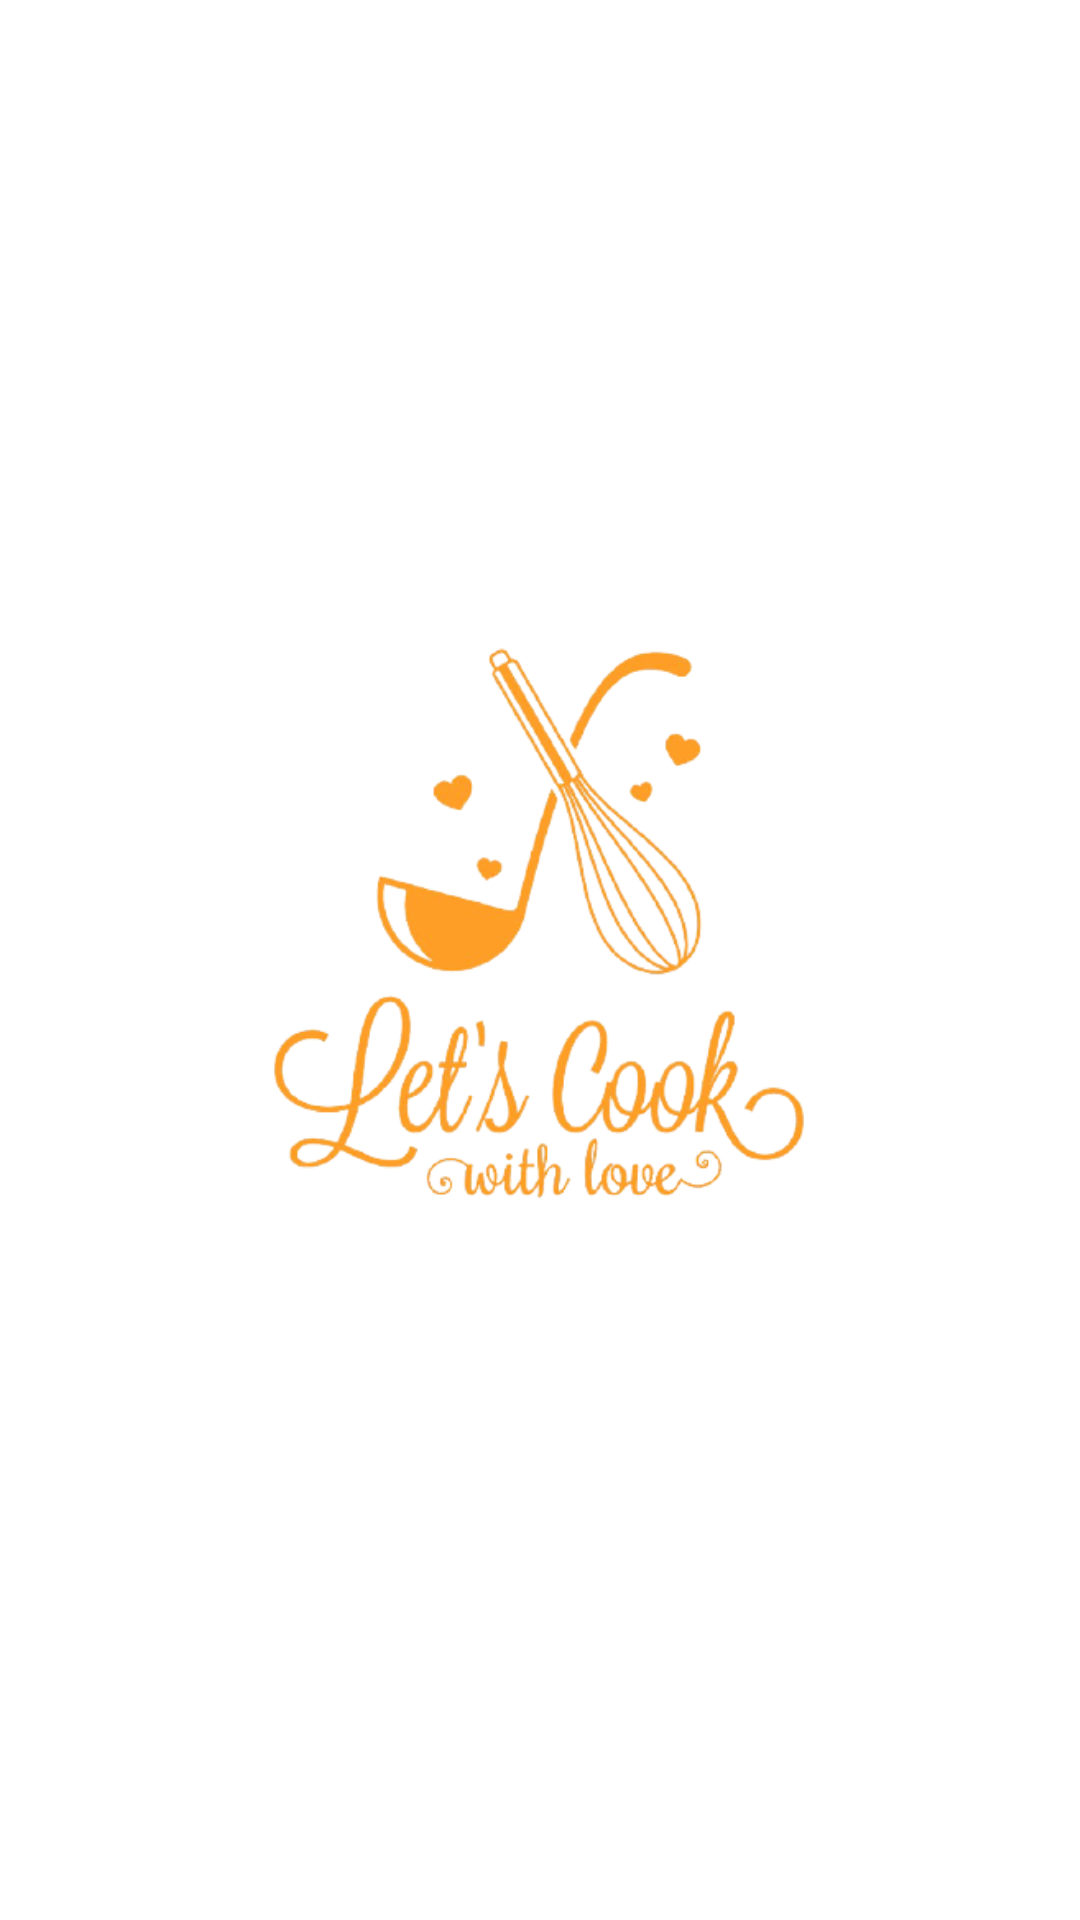

Write the Android layout XML for this screen, with the resource values it uses.
<!-- AndroidManifest.xml: application theme Theme.Delicious -->
<!-- res/layout/activity_splash.xml -->
<?xml version="1.0" encoding="utf-8"?>
<androidx.constraintlayout.widget.ConstraintLayout xmlns:android="http://schemas.android.com/apk/res/android"
    xmlns:app="http://schemas.android.com/apk/res-auto"
    xmlns:tools="http://schemas.android.com/tools"
    android:layout_width="match_parent"
    android:layout_height="match_parent"
    tools:context=".activities.SplashActivity">

    <ImageView
        android:id="@+id/SplashImage"
        android:layout_width="274dp"
        android:layout_height="473dp"
        android:src="@drawable/splash"
        app:layout_constraintBottom_toBottomOf="parent"
        app:layout_constraintEnd_toEndOf="parent"
        app:layout_constraintHorizontal_bias="0.496"
        app:layout_constraintStart_toStartOf="parent"
        app:layout_constraintTop_toTopOf="parent"
        app:layout_constraintVertical_bias="0.434" />

</androidx.constraintlayout.widget.ConstraintLayout>
<!-- resources referenced by this layout -->
<resources>
  <!-- drawable splash: png bitmap (drawable, 97986 bytes) -->
  <style name="Theme.Delicious" parent="Theme.MaterialComponents.DayNight.NoActionBar">
          
          <item name="colorPrimary">@color/yellow</item>
          <item name="colorPrimaryVariant">@color/dark_yellow</item>
          <item name="colorOnPrimary">@color/black</item>
          
          <item name="colorSecondary">@color/yellow</item>
          <item name="colorSecondaryVariant">@color/dark_yellow</item>
          <item name="colorOnSecondary">@color/black</item>
          
          <item name="android:statusBarColor" tools:targetApi="l">?attr/colorPrimaryVariant</item>
          
      </style>
  <color name="yellow">#fbc02d</color>
  <color name="dark_yellow">#c49000</color>
  <color name="black">#101010</color>
</resources>
